Image classification data set "spectrograms_split" (yildiramdsa/sleep_apnea_classification_via_eeg_spectrograms_and_deep_learning on GitHub). Class labels (4): mild, moderate, normal, severe.

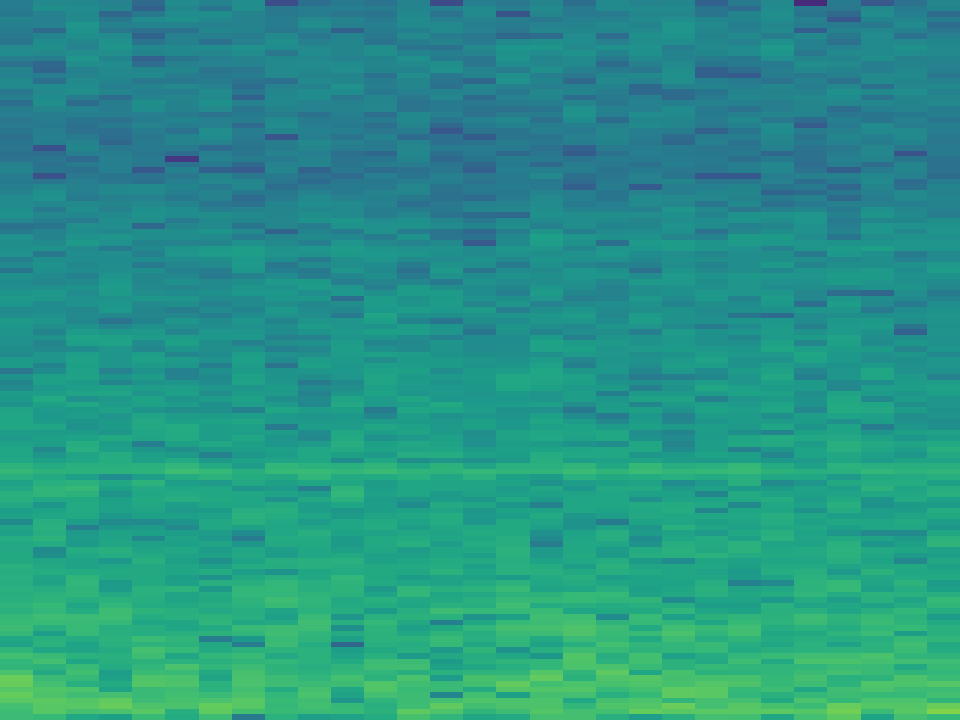
Label: moderate

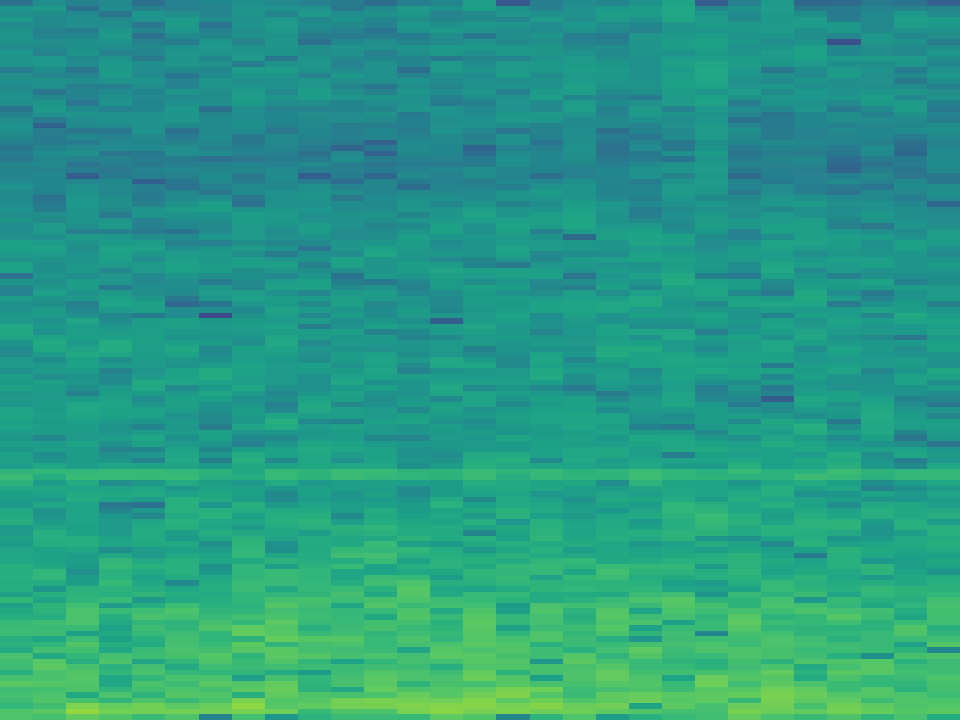
Label: mild

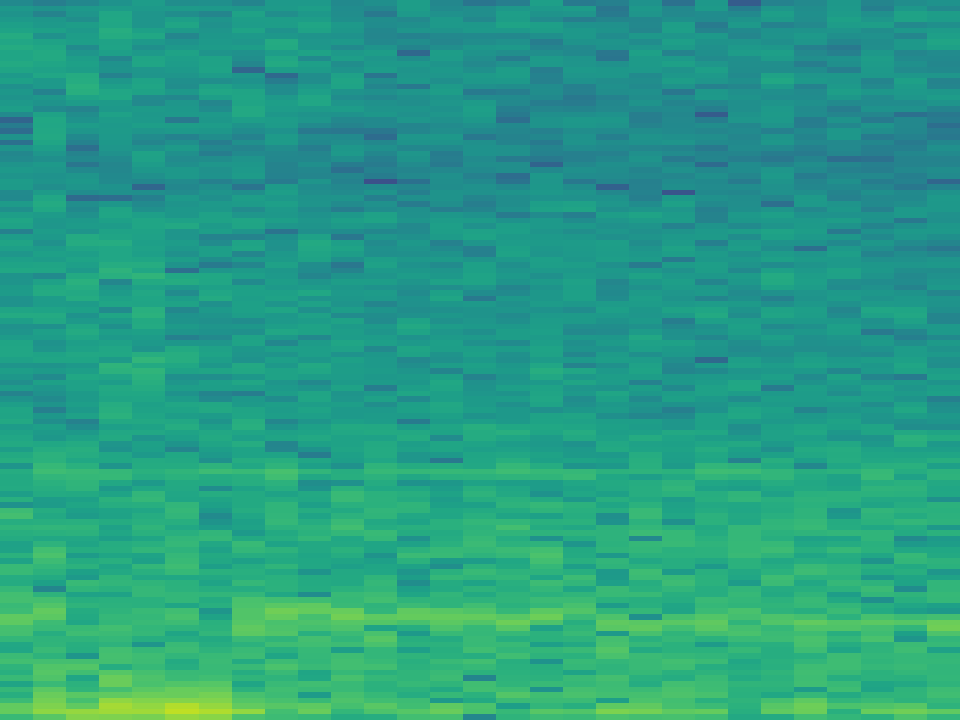
Label: normal

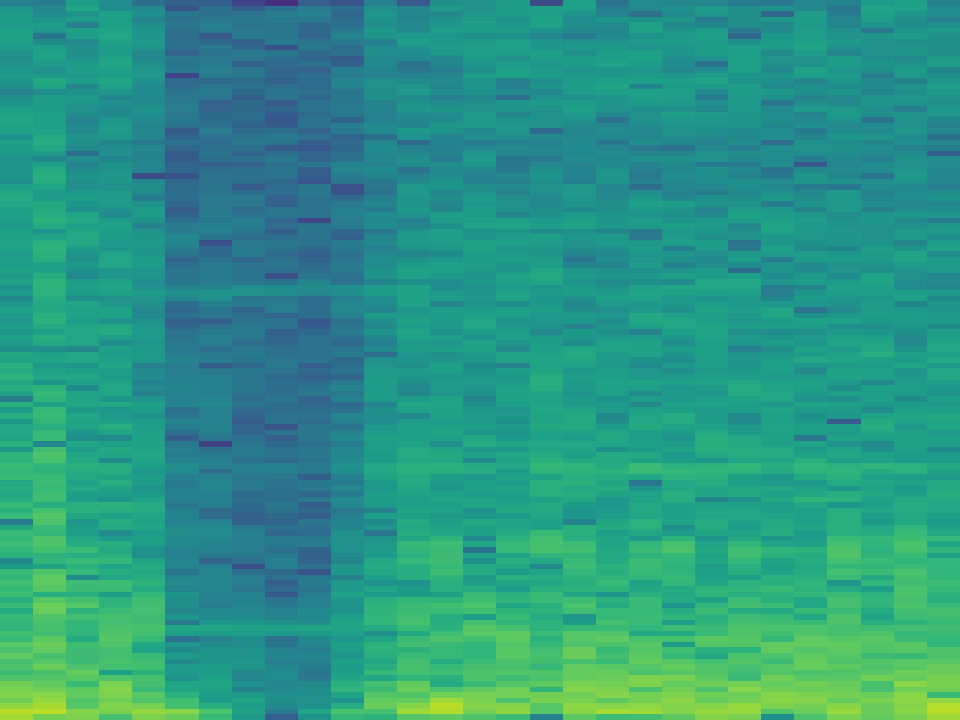
Label: severe

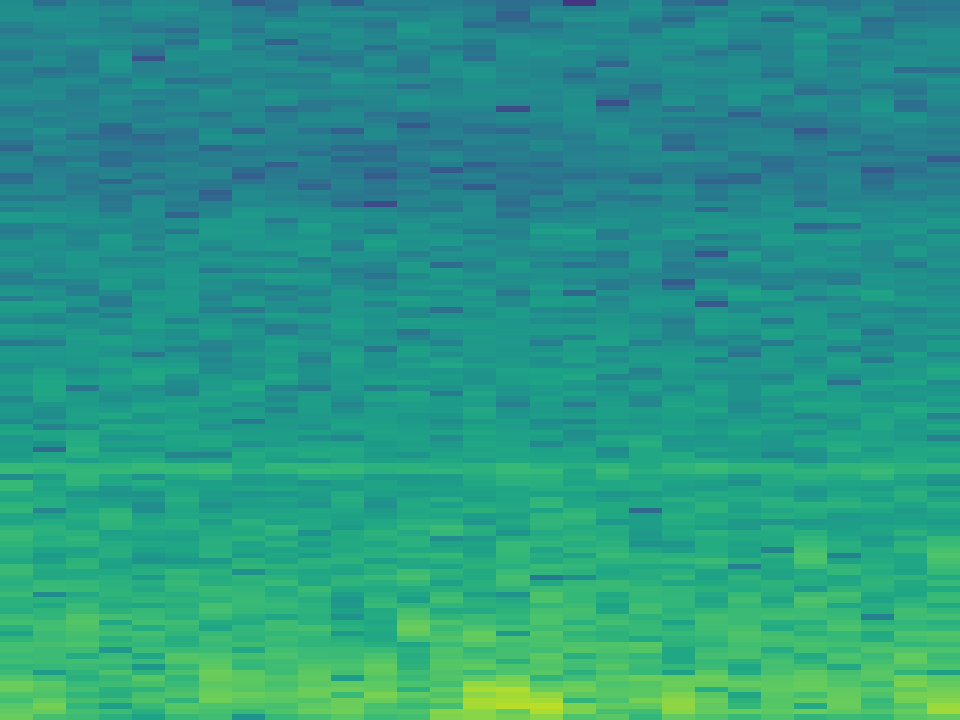
Label: mild

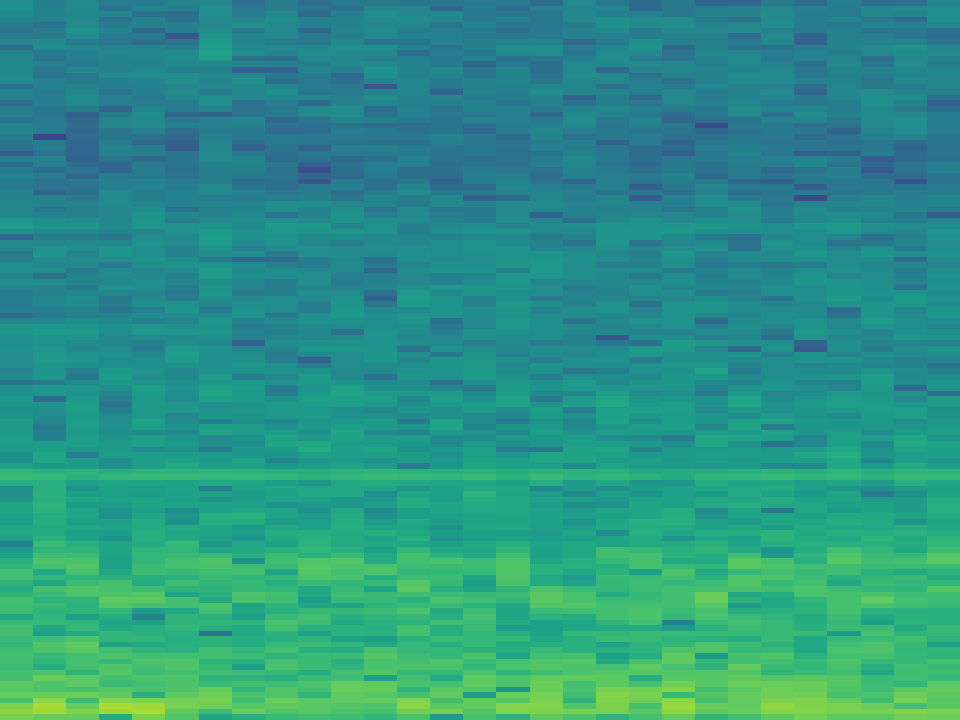
Label: normal
